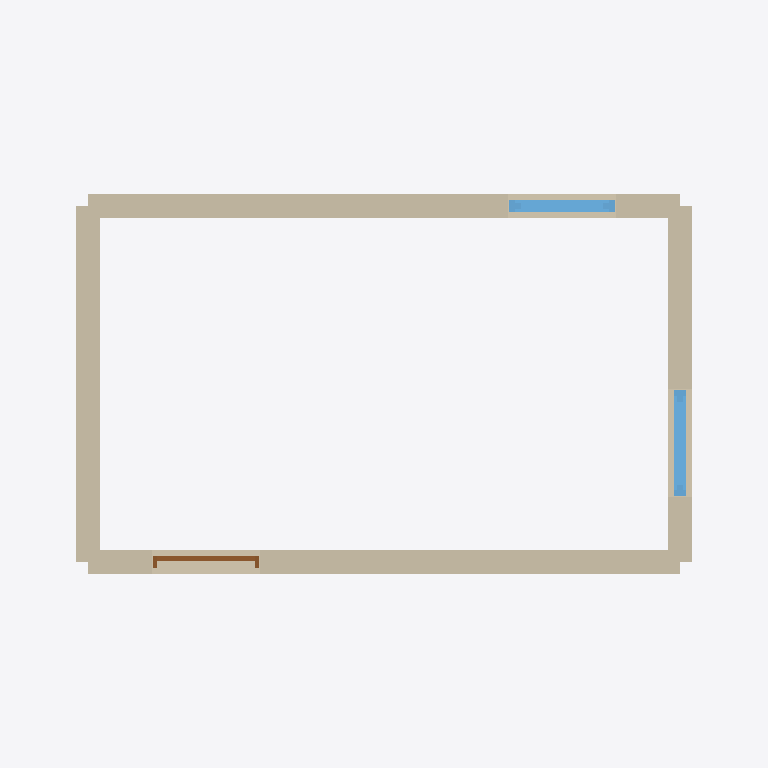
Plan cut of the same IFC building model at storey 'First Floor-2' (level 3.00 m, cut at 4.40 m), seen from above with north up, elements coloured by IFC class: 5 walls (beige), 2 windows (light blue), 1 door (brown). Cut surfaces are drawn darker.
Extent 6.0 m × 4.0 m × 10.7 m (x, y, z). Storeys (2): Ground Floor-1 at 0.00 m; First Floor-2 at 3.00 m. Elements (21): 6 IfcWall, 6 IfcWindow, 3 IfcDoor, 3 IfcSlab, 2 IfcWallStandardCase, 1 IfcRoof.

HEADER;
FILE_DESCRIPTION(('ViewDefinition [CoordinationView_V2.0]','ExchangeRequirement[Architecture]'),'2;1');
FILE_NAME('prompt_27c53c4b-dd9b-478b-9ead-e1f4e69d18a9.ifc','2024-07-23T16:32:00',(''),(''),'Vectorworks Architect 2024 Update 4 (Build 750359) by Vectorworks, Inc.','Windows','');
FILE_SCHEMA(('IFC2X3'));
ENDSEC;
DATA;
#51=IFCPROJECT('1HvDjhIG0HxwZGA6irHSbP',#11,'Vectorworks Project',$,'Vectorworks','Vectorworks Project',$,(#44),#15);
#61=IFCSITE('1HvDj_IG0HxwZGA6irHSbP',#11,'Default Site',$,$,#56,$,$,.ELEMENT.,$,$,$,$,$);
#74=IFCBUILDING('1HvDkRIG0HxwZGA6irHSbP',#11,'Default Building 1',$,$,#57,$,$,.ELEMENT.,$,$,$);
#75=IFCBUILDINGSTOREY('1HvDkSIG0HxwZGA6irHSbP',#11,'Ground Floor-1',$,$,#58,$,$,.ELEMENT.,0.0);
#1995=IFCBUILDINGSTOREY('1HvEHIIG0HxwZGA6irHSbP',#11,'First Floor-2',$,$,#1988,$,$,.ELEMENT.,3000.0);
#4915=IFCWALL('13v5y4IG0HxwZGA6irHSbP',#11,'Exterior Concrete Wall','be30ae8e-f9da-46c5-ba49-a898a761f3f2','Exterior Concrete Wall',#4913,#4914,$);
#2384=IFCWALL('13v5xyIG0HxwZGA6irHSbP',#11,'Exterior Concrete Wall','81be3b64-b2ea-4c78-89ed-f3a187a096b0','Exterior Concrete Wall',#2382,#2383,$);
#5087=IFCWALLSTANDARDCASE('13v5y8IG0HxwZGA6irHSbP',#11,'Exterior Concrete Wall','360055a0-bf52-445f-b365-099922a1875b','Exterior Concrete Wall',#5084,#5085,$);
#3650=IFCWALL('13v5y0IG0HxwZGA6irHSbP',#11,'Exterior Concrete Wall','617547a0-2f5f-49ec-a88e-33630b72db9e','Exterior Concrete Wall',#3648,#3649,$);
#273=IFCWALL('13v5waIG0HxwZGA6irHSbP',#11,'Exterior Concrete Wall','695c7178-40c7-407f-a3a2-95b449a4d6e8','Exterior Concrete Wall',#271,#272,$);
#3093=IFCWINDOW('13v5yNIG0HxwZGA6irHSbP',#11,'Window 3','782911a8-e8e5-[number]-1a9e9da16347',$,#5748,#3091,$,1796.0,896.0);
#4906=IFCWINDOW('13v5y6IG0HxwZGA6irHSbP',#11,'Window 2','db96bab1-a30a-4dbb-a74c-14c26b0f95b4',$,#5799,#4904,$,1796.0,896.0);
#2378=IFCDOOR('13v5x_IG0HxwZGA6irHSbP',#11,'Main Door','57eeb3dc-c9b6-4d1e-ba90-91d17af9cc61',$,#5725,#2376,'D-01',2100.0,910.0);
ENDSEC;